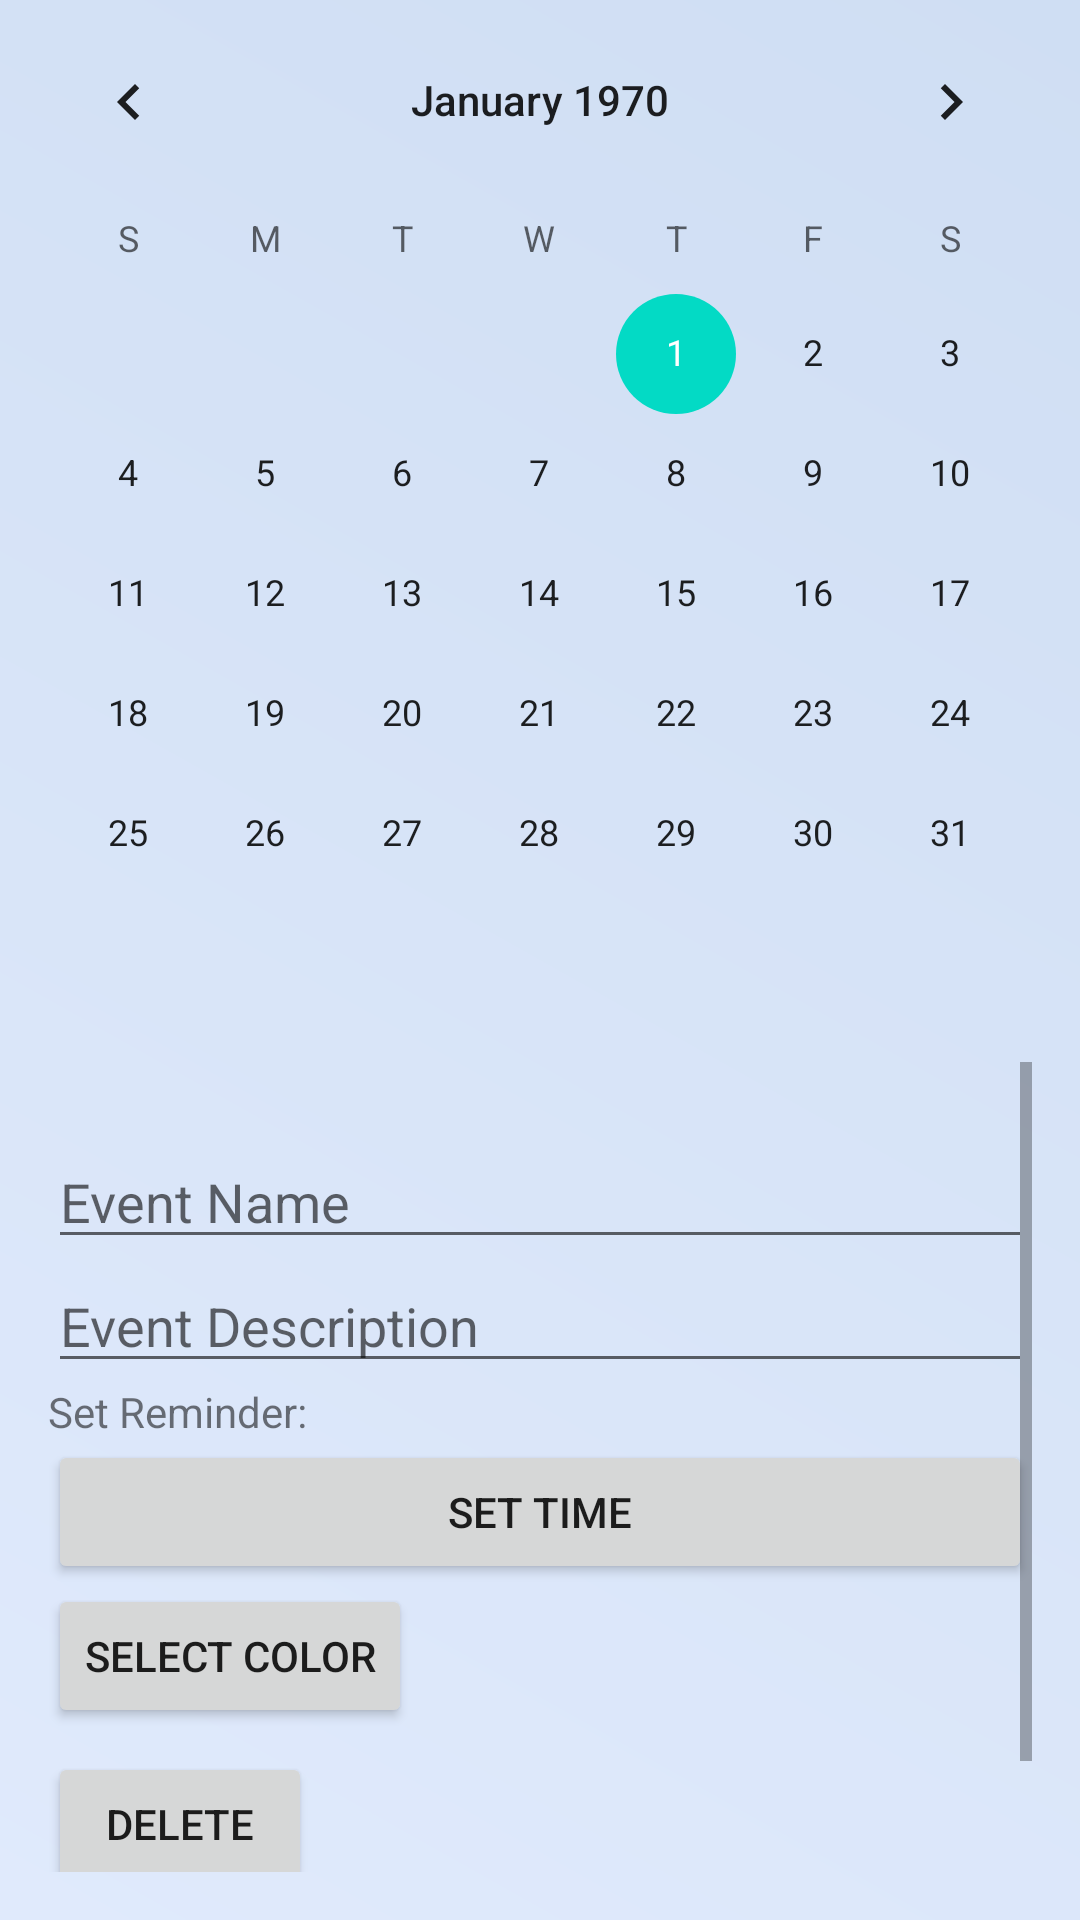

Layout XML and referenced resources for this Android screen:
<!-- AndroidManifest.xml: application theme Theme.PurrfectTask -->
<!-- res/layout/activity_class_schedule.xml -->
<RelativeLayout xmlns:android="http://schemas.android.com/apk/res/android"
    xmlns:tools="http://schemas.android.com/tools"
    android:layout_width="match_parent"
    android:background="@drawable/homepage_gradient"
    android:layout_height="match_parent">

    <LinearLayout
        android:id="@+id/calendarLayout"
        android:layout_width="match_parent"
        android:layout_height="wrap_content"
        android:orientation="vertical">

        <CalendarView
            android:id="@+id/calendarView"
            android:layout_width="match_parent"
            android:layout_height="wrap_content" />

    </LinearLayout>

    <ScrollView
        android:id="@+id/eventDetailsScrollView"
        android:layout_width="match_parent"
        android:layout_height="match_parent"
        android:layout_below="@id/calendarLayout"
        android:padding="16dp">

        <LinearLayout
            android:id="@+id/eventDetailsLayout"
            android:layout_width="match_parent"
            android:layout_height="wrap_content"
            android:orientation="vertical">

            <TextView
                android:id="@+id/eventDateTextView"
                android:layout_width="wrap_content"
                android:layout_height="wrap_content"
                android:textSize="18sp"
                android:textStyle="bold" />

            <EditText
                android:id="@+id/eventNameEditText"
                android:layout_width="match_parent"
                android:layout_height="wrap_content"
                android:hint="Event Name"
                android:inputType="text" />

            <EditText
                android:id="@+id/eventDescriptionEditText"
                android:layout_width="match_parent"
                android:layout_height="wrap_content"
                android:hint="Event Description"
                android:inputType="text" />

            <TextView
                android:id="@+id/reminderTextView"
                android:layout_width="wrap_content"
                android:layout_height="wrap_content"
                android:text="Set Reminder:" />

            <LinearLayout
                android:layout_width="match_parent"
                android:layout_height="wrap_content"
                android:orientation="horizontal">

                <Button
                    android:id="@+id/setReminderButton"
                    android:layout_width="117dp"
                    android:layout_height="wrap_content"
                    android:layout_weight="1"
                    android:text="Set Time" />

            </LinearLayout>

            <Button
                android:id="@+id/colorPickerButton"
                android:layout_width="wrap_content"
                android:layout_height="wrap_content"
                android:onClick="openColorPicker"
                android:text="Select Color" />

            <Button
                android:id="@+id/deleteButton"
                android:layout_width="wrap_content"
                android:layout_height="wrap_content"
                android:layout_marginTop="8dp"
                android:text="Delete" />

            <Button
                android:id="@+id/setButton"
                android:layout_width="wrap_content"
                android:layout_height="wrap_content"
                android:text="Set"
                android:layout_marginTop="8dp" />

        </LinearLayout>

    </ScrollView>

</RelativeLayout>
<!-- resources referenced by this layout -->
<resources>
  <!-- drawable homepage_gradient (drawable) -->
  <?xml version="1.0" encoding="utf-8"?>
  <shape xmlns:android="http://schemas.android.com/apk/res/android">
      <gradient android:startColor="@color/start_H1"
          android:endColor="@color/end_H2"
          android:angle="45"
          android:type="linear"
          />
  </shape>
  <style name="Theme.PurrfectTask" parent="Theme.MaterialComponents.DayNight.DarkActionBar">
          
          <item name="colorPrimary">@color/purple_500</item>
          <item name="colorPrimaryVariant">@color/purple_700</item>
          <item name="colorOnPrimary">@color/white</item>
          
          <item name="colorSecondary">@color/teal_200</item>
          <item name="colorSecondaryVariant">@color/teal_700</item>
          <item name="colorOnSecondary">@color/black</item>
          
          <item name="android:statusBarColor">?attr/colorPrimaryVariant</item>
          
      </style>
  <color name="start_H1">#E0EAFC</color>
  <color name="end_H2">#CFDEF3</color>
  
      //Moon purple
  <color name="purple_500">#FF6200EE</color>
  <color name="purple_700">#FF3700B3</color>
  <color name="white">#FFFFFFFF</color>
  <color name="teal_200">#FF03DAC5</color>
  <color name="teal_700">#FF018786</color>
  <color name="black">#FF000000</color>
</resources>
